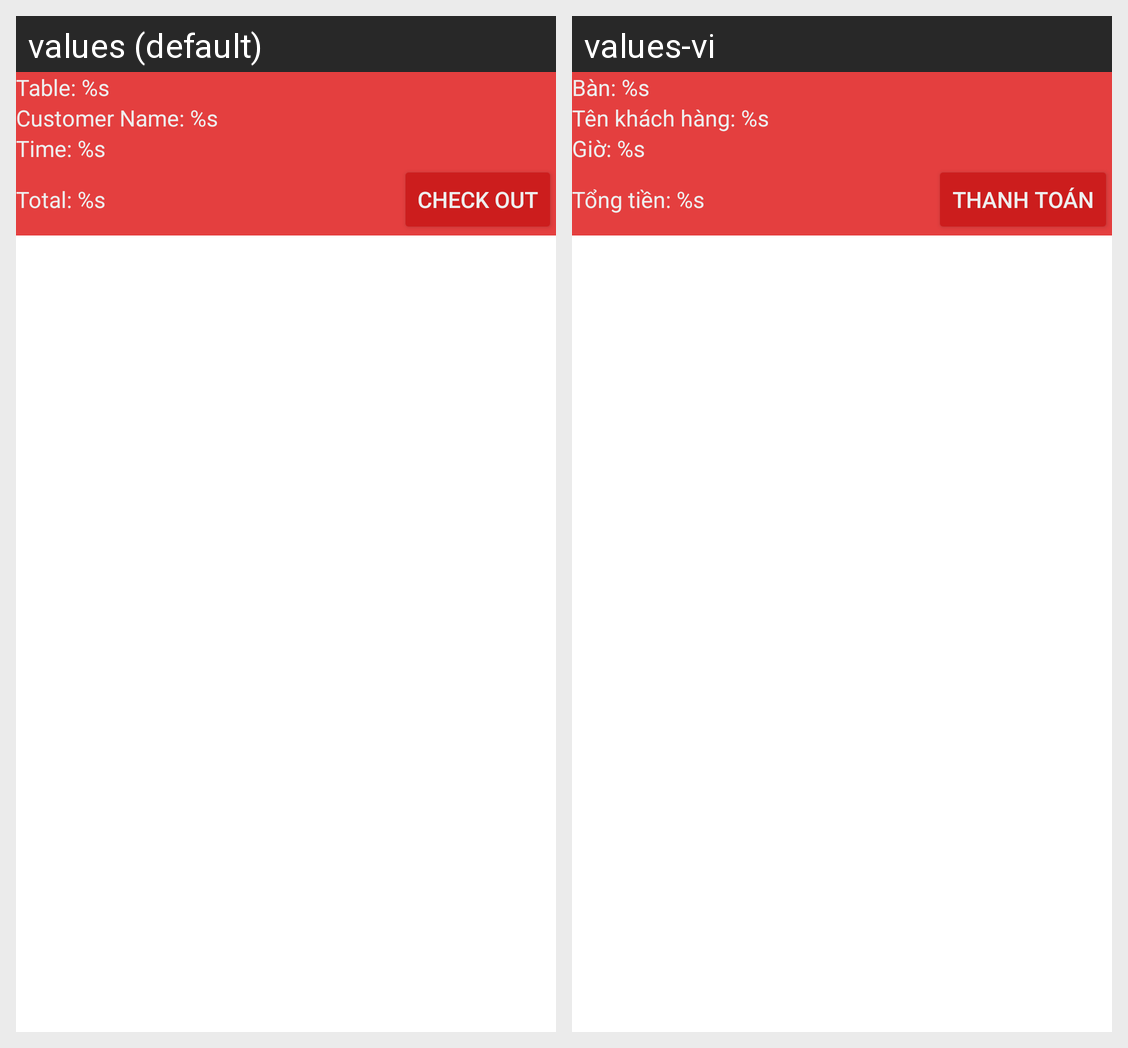

Translations of the strings shown on this Android screen, per locale in the grid:
Android screen res/layout/activity_bill_detail.xml rendered under 2 locales, left to right: values (default), values-vi. Device: Nexus 5 (rendered at 1080×1920; each locale shown at half size, 540×960, under a caption strip naming it); theme AppTheme.
Strings drawn on this screen, with the default value and each locale's value (text and hints the layout hard-codes, and strings that could not be matched under every locale, appear in the picture but are not listed):

table
  values: Table: %s
  values-vi: Bàn: %s

customerName
  values: Customer Name: %s
  values-vi: Tên khách hàng: %s

timeBook
  values: Time: %s
  values-vi: Giờ: %s

totalCost
  values: Total: %s
  values-vi: Tổng tiền: %s

checkOut
  values: Check Out
  values-vi: Thanh Toán
